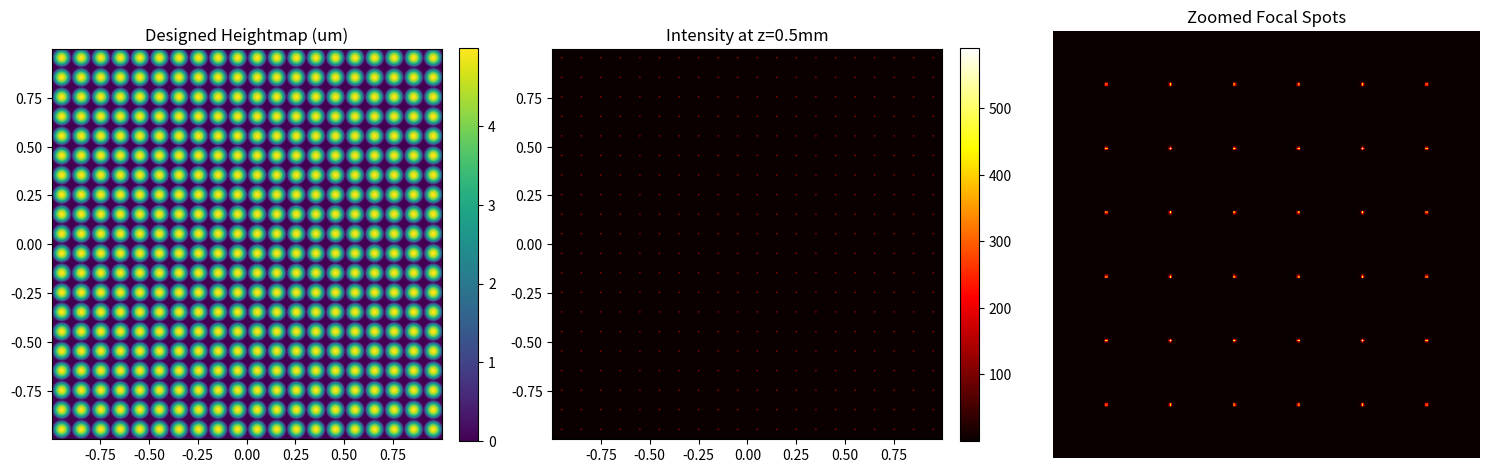

This figure's Python source:
import os
import numpy as np
import matplotlib.pyplot as plt

# ==========================================
# 1. 시스템 파라미터 최적화 (Aliasing 방지)
# ==========================================
res = 768
wavelength = 633e-9      # 633nm (He-Ne Laser)
k = 2 * np.pi / wavelength
n_glass = 1.5


# [Sampling 조건 설정] 
# 픽셀 사이즈를 2.5um 정도로 설정하여 Aliasing 방지
pixel_size = 2.6e-6 
Lx = res * pixel_size    # 약 1.92mm
Ly = Lx

# MLA 설계 (이전 대형 스케일에서 정밀 스케일로 다운사이징)
lens_pitch = 100e-6     # 약 100um
target_sag = 5e-6       # 5um (높이)

# 곡률 반경 및 초점 거리 계산
lens_radius = lens_pitch / 2
Radius_of_curvature = (lens_radius**2) / (2 * target_sag)
focal_length = Radius_of_curvature / (n_glass - 1)

print(f"--- Optical Design Specs ---")
print(f"Pixel Size: {pixel_size*1e6:.2f} um")
print(f"Focal Length (f): {focal_length*1000:.2f} mm")
print(f"Sampling Check (min pixels per lens): {lens_pitch/pixel_size:.1f} pts")

# ==========================================
# 2. Convex Heightmap (h - r^2/2R) 생성
# ==========================================
x = np.linspace(-Lx/2, Lx/2, res)
y = np.linspace(-Ly/2, Ly/2, res)
X, Y = np.meshgrid(x, y)

# 주기적 패턴 (사용자 제안 로직: h - r^2/2R)
X_local = (X % lens_pitch) - (lens_pitch / 2)
Y_local = (Y % lens_pitch) - (lens_pitch / 2)
R_sq = X_local**2 + Y_local**2

mask_aperture = R_sq <= (lens_radius**2)
# 볼록 렌즈 하이트맵
sag_map = np.zeros_like(X)
sag_map[mask_aperture] = target_sag - (R_sq[mask_aperture] / (2 * Radius_of_curvature))
sag_map = np.maximum(sag_map, 0.0)

# MPM용 데이터 저장
np.save("mla_heightmap_768.npy", sag_map.astype(np.float32))
print(f"✅ MPM Heightmap saved.")

# ==========================================
# 3. ASM (Angular Spectrum Method) 전파
# ==========================================
def propagate_asm_circ_conv(u_in, z, wl, px):
    Ny, Nx = u_in.shape
    dfx = 1.0 / (Nx * px)
    dfy = 1.0 / (Ny * px)
    
    fx = np.fft.fftfreq(Nx, d=px)
    fy = np.fft.fftfreq(Ny, d=px)
    FX, FY = np.meshgrid(fx, fy)
    
    # 전달 함수 (Transfer Function) 계산
    arg = 1 - (wl * FX)**2 - (wl * FY)**2
    mask = arg >= 0
    H = np.zeros_like(arg, dtype=complex)
    H[mask] = np.exp(1j * (2*np.pi/wl) * z * np.sqrt(arg[mask]))
    
    # 전파 수행
    U_f = np.fft.fft2(u_in)
    U_out = np.fft.ifft2(U_f * H)
    return U_out

def propagate_asm(u_in, z, wl, px):
    Ny, Nx = u_in.shape
    
    # 1. Zero Padding (2배 확장)
    # FFT의 Circular Convolution을 Linear Convolution처럼 작동하게 만듭니다.
    pad_y, pad_x = Ny // 2, Nx // 2
    u_padded = np.pad(u_in, ((pad_y, pad_y), (pad_x, pad_x)), mode='constant')
    
    # 확장된 크기에서의 파라미터 재설정
    Ny_p, Nx_p = u_padded.shape
    fx = np.fft.fftfreq(Nx_p, d=px)
    fy = np.fft.fftfreq(Ny_p, d=px)
    FX, FY = np.meshgrid(fx, fy)
    
    # 2. 전달 함수 (Transfer Function) 계산
    arg = 1 - (wl * FX)**2 - (wl * FY)**2
    mask = arg >= 0
    H = np.zeros_like(arg, dtype=complex)
    
    # [심화] Band-limited ASM을 위한 필터링 (선택 사항)
    # 전파 거리 z가 멀어질 때 생기는 에일리어싱을 방지하기 위해 주파수 대역을 제한하기도 합니다.
    H[mask] = np.exp(1j * (2*np.pi/wl) * z * np.sqrt(arg[mask]))
    
    # 3. 전파 수행 (확장된 도메인에서)
    U_f = np.fft.fft2(u_padded)
    U_out_padded = np.fft.ifft2(U_f * H)
    
    # 4. Cropping (중앙의 원래 영역만 추출)
    # 패딩된 영역 덕분에 경계면에서의 Wrap-around 영향이 중앙부까지 침범하지 못합니다.
    U_out = U_out_padded[pad_y:pad_y+Ny, pad_x:pad_x+Nx]
    
    return U_out

# 입사광 위상 마스크 (phi = k * (n-1) * height)
U_in = np.exp(1j * k * (n_glass - 1) * sag_map)

# 초점 거리(f)만큼 전파
print(f"🔄 Propagating to focus (z = {focal_length*1000:.2f} mm)...")
U_focus = propagate_asm(U_in, focal_length, wavelength, pixel_size)
Intensity = np.abs(U_focus)**2

# ==========================================
# 4. 결과 시각화
# ==========================================
plt.figure(figsize=(15, 5))

# 1) 설계된 하이트맵 (MPM 입력용)
plt.subplot(1, 3, 1)
plt.imshow(sag_map * 1e6, cmap='viridis', extent=[-Lx/2*1e3, Lx/2*1e3, -Ly/2*1e3, Ly/2*1e3])
plt.title("Designed Heightmap (um)")
plt.colorbar(fraction=0.046, pad=0.04)

# 2) 초점에서의 광강도 (PSF)
plt.subplot(1, 3, 2)
plt.imshow(Intensity, cmap='hot', extent=[-Lx/2*1e3, Lx/2*1e3, -Ly/2*1e3, Ly/2*1e3])
plt.title(f"Intensity at z={focal_length*1000:.1f}mm")
plt.colorbar(fraction=0.046, pad=0.04)

# 3) 중앙부 확대 (초점 확인)
plt.subplot(1, 3, 3)
zoom = res // 6
center = res // 2
plt.imshow(Intensity[center-zoom:center+zoom, center-zoom:center+zoom], cmap='hot')
plt.title("Zoomed Focal Spots")
plt.axis('off')

plt.tight_layout()
plt.show()
